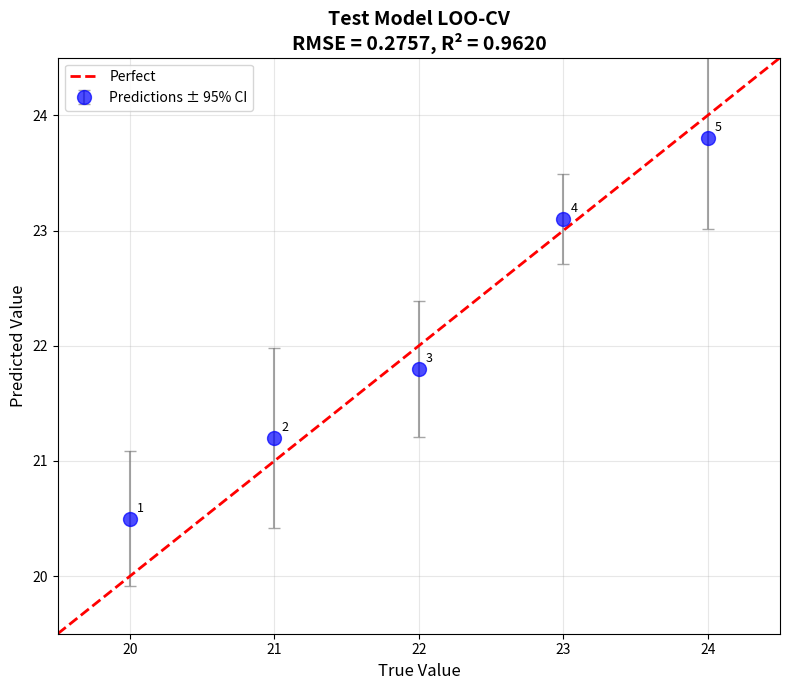
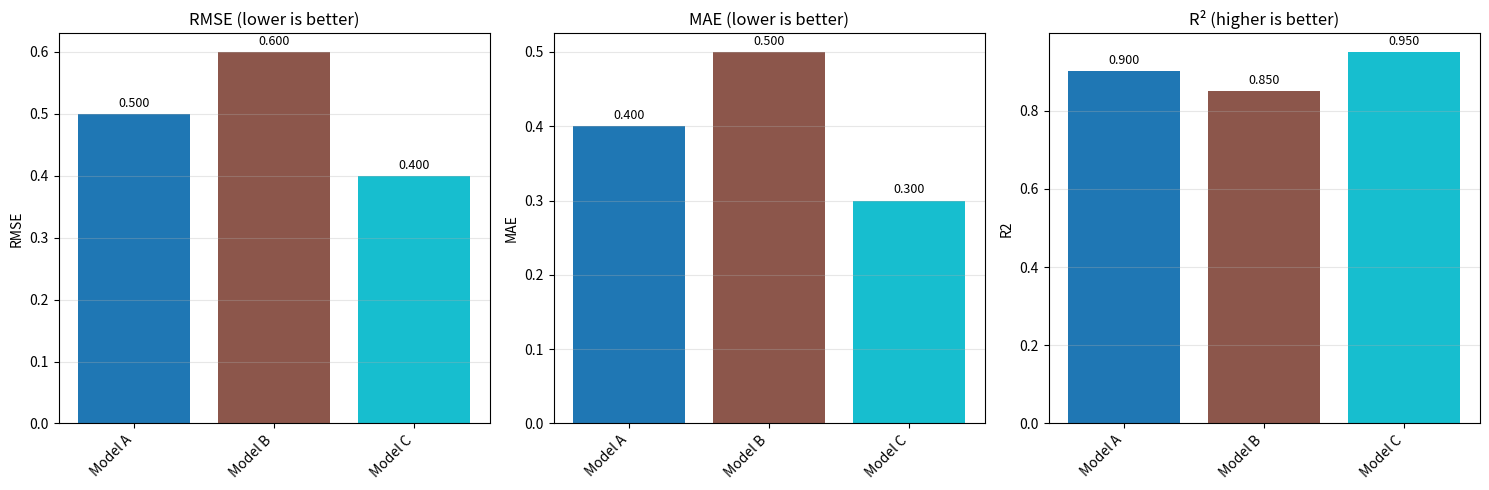

The matplotlib source for these figures, in order:
"""
Visualization Functions for Multi-Fidelity Models

This module provides:
1. Prediction surface plots (2D contour)
2. LOO scatter plots
3. Comparison bar charts
4. Calibration curves
5. Noise ablation plots

Extracted from your plotting code in Documents 2, 3, 6.
"""

import numpy as np
import matplotlib.pyplot as plt
from matplotlib.colors import Normalize
from typing import Dict, List, Optional, Tuple, Any
import warnings


def plot_prediction_surface(model, 
                            X_lf: np.ndarray, 
                            X_hf: np.ndarray,
                            Y_hf: np.ndarray,
                            x_range: Tuple[float, float] = None,
                            y_range: Tuple[float, float] = None,
                            n_grid: int = 100,
                            cmap: str = 'rainbow',
                            vmin: float = None,
                            vmax: float = None,
                            title: str = "MF Prediction",
                            save_path: str = None,
                            show_lf_points: bool = True,
                            show_hf_points: bool = True):
    """
    Plot 2D prediction surface with data points.
    
    Args:
        model: Trained model with predict(X) method
        X_lf: LF input locations for scatter
        X_hf: HF input locations for scatter
        Y_hf: HF output values (for colorbar range)
        x_range: (min, max) for x-axis
        y_range: (min, max) for y-axis
        n_grid: Grid resolution
        cmap: Colormap
        vmin, vmax: Color range
        title: Plot title
        save_path: Optional path to save figure
        show_lf_points: Show LF data points
        show_hf_points: Show HF data points
    """
    # Determine ranges from data if not provided
    if x_range is None:
        x_range = (X_lf[:, 0].min() - 0.05, X_lf[:, 0].max() + 0.05)
    if y_range is None:
        y_range = (X_lf[:, 1].min() - 0.05, X_lf[:, 1].max() + 0.05)
    
    # Create grid
    x_lin = np.linspace(x_range[0], x_range[1], n_grid)
    y_lin = np.linspace(y_range[0], y_range[1], n_grid)
    X_grid, Y_grid = np.meshgrid(x_lin, y_lin)
    XY_grid = np.column_stack([X_grid.ravel(), Y_grid.ravel()])
    
    # Predict on grid
    Z_pred, Z_std = model.predict(XY_grid, return_std=True)
    Z_pred = Z_pred.reshape(n_grid, n_grid)
    if Z_std is not None:
        Z_std = Z_std.reshape(n_grid, n_grid)
    
    # Color range
    if vmin is None:
        vmin = min(Z_pred.min(), Y_hf.min()) if Y_hf is not None else Z_pred.min()
    if vmax is None:
        vmax = max(Z_pred.max(), Y_hf.max()) if Y_hf is not None else Z_pred.max()
    
    # Create figure
    fig, axes = plt.subplots(1, 2 if Z_std is not None else 1, 
                             figsize=(12 if Z_std is not None else 6, 5))
    
    if Z_std is None:
        axes = [axes]
    
    # Mean prediction
    ax = axes[0]
    im = ax.contourf(X_grid, Y_grid, Z_pred, levels=20, cmap=cmap, 
                     vmin=vmin, vmax=vmax)
    
    if show_lf_points:
        ax.scatter(X_lf[:, 0], X_lf[:, 1], c='gray', s=3, alpha=0.3, label='LF')
    if show_hf_points and X_hf is not None:
        ax.scatter(X_hf[:, 0], X_hf[:, 1], c='white', s=80, 
                  edgecolors='black', linewidth=1.5, marker='o', label='HF')
    
    ax.set_xlabel('x')
    ax.set_ylabel('y')
    ax.set_title(f'{title} - Mean Prediction')
    ax.legend(loc='upper right')
    plt.colorbar(im, ax=ax, label='Output')
    
    # Uncertainty (if available)
    if Z_std is not None and len(axes) > 1:
        ax = axes[1]
        im = ax.contourf(X_grid, Y_grid, Z_std, levels=20, cmap='viridis')
        
        if show_hf_points and X_hf is not None:
            ax.scatter(X_hf[:, 0], X_hf[:, 1], c='white', s=80,
                      edgecolors='black', linewidth=1.5, marker='o')
        
        ax.set_xlabel('x')
        ax.set_ylabel('y')
        ax.set_title(f'{title} - Uncertainty (Std)')
        plt.colorbar(im, ax=ax, label='Std Dev')
    
    plt.tight_layout()
    
    if save_path:
        plt.savefig(save_path, dpi=150, bbox_inches='tight')
    
    plt.show()
    return fig


def plot_loo_scatter(y_true: np.ndarray, 
                     y_pred: np.ndarray,
                     y_std: np.ndarray = None,
                     model_name: str = "Model",
                     save_path: str = None):
    """
    Plot LOO-CV true vs predicted scatter.
    
    This is your LOO validation plot from Documents 3 and 6.
    """
    y_true = np.asarray(y_true).flatten()
    y_pred = np.asarray(y_pred).flatten()
    
    # Compute RMSE and R²
    rmse = np.sqrt(np.mean((y_true - y_pred)**2))
    r2 = 1 - np.sum((y_true - y_pred)**2) / np.sum((y_true - np.mean(y_true))**2)
    
    fig, ax = plt.subplots(figsize=(8, 7))
    
    # Scatter with optional error bars
    if y_std is not None and not np.all(np.isnan(y_std)):
        y_std = np.asarray(y_std).flatten()
        ax.errorbar(y_true, y_pred, yerr=1.96*y_std, fmt='o',
                   markersize=10, capsize=4, alpha=0.7,
                   color='blue', ecolor='gray', label='Predictions ± 95% CI')
    else:
        ax.scatter(y_true, y_pred, c='blue', s=100, alpha=0.7, 
                  edgecolors='black', label='Predictions')
    
    # Perfect prediction line
    lims = [min(y_true.min(), y_pred.min()) - 0.5,
           max(y_true.max(), y_pred.max()) + 0.5]
    ax.plot(lims, lims, 'r--', lw=2, label='Perfect')
    
    # Annotate points
    for i, (true, pred) in enumerate(zip(y_true, y_pred)):
        ax.annotate(f'{i+1}', (true, pred), textcoords="offset points",
                   xytext=(5, 5), fontsize=9)
    
    ax.set_xlabel('True Value', fontsize=12)
    ax.set_ylabel('Predicted Value', fontsize=12)
    ax.set_title(f'{model_name} LOO-CV\nRMSE = {rmse:.4f}, R² = {r2:.4f}',
                fontsize=14, fontweight='bold')
    ax.legend()
    ax.grid(True, alpha=0.3)
    ax.set_xlim(lims)
    ax.set_ylim(lims)
    
    plt.tight_layout()
    
    if save_path:
        plt.savefig(save_path, dpi=150, bbox_inches='tight')
    
    plt.show()
    return fig


def plot_model_comparison_bars(results: Dict[str, Dict[str, float]],
                               metrics: List[str] = None,
                               save_path: str = None):
    """
    Bar chart comparing multiple models.
    
    Args:
        results: Dict of {model_name: {metric: value}}
        metrics: List of metrics to plot (default: RMSE, MAE, R²)
        save_path: Optional path to save figure
    """
    if metrics is None:
        metrics = ['rmse', 'mae', 'r2']
    
    model_names = list(results.keys())
    n_models = len(model_names)
    n_metrics = len(metrics)
    
    fig, axes = plt.subplots(1, n_metrics, figsize=(5 * n_metrics, 5))
    if n_metrics == 1:
        axes = [axes]
    
    colors = plt.cm.tab10(np.linspace(0, 1, n_models))
    x = np.arange(n_models)
    
    titles = {
        'rmse': 'RMSE (lower is better)',
        'mae': 'MAE (lower is better)',
        'r2': 'R² (higher is better)',
        'nll': 'NLL (lower is better)',
        'coverage_90': '90% CI Coverage'
    }
    
    for ax, metric in zip(axes, metrics):
        values = [results[m].get(metric, 0) for m in model_names]
        
        bars = ax.bar(x, values, color=colors)
        ax.set_xticks(x)
        ax.set_xticklabels(model_names, rotation=45, ha='right')
        ax.set_ylabel(metric.upper())
        ax.set_title(titles.get(metric, metric))
        ax.grid(axis='y', alpha=0.3)
        
        # Add value labels
        for bar, val in zip(bars, values):
            height = bar.get_height()
            ax.annotate(f'{val:.3f}',
                       xy=(bar.get_x() + bar.get_width()/2, height),
                       xytext=(0, 3), textcoords="offset points",
                       ha='center', va='bottom', fontsize=9)
    
    plt.tight_layout()
    
    if save_path:
        plt.savefig(save_path, dpi=150, bbox_inches='tight')
    
    plt.show()
    return fig


def plot_calibration_curve(results: Dict[str, Dict[str, Any]],
                           save_path: str = None):
    """
    Plot reliability diagram for uncertainty calibration.
    
    Args:
        results: Dict of {model_name: {expected_coverage, observed_coverage}}
    """
    fig, ax = plt.subplots(figsize=(7, 7))
    
    # Perfect calibration line
    ax.plot([0, 1], [0, 1], 'k--', lw=2, label='Perfect calibration')
    
    colors = plt.cm.tab10(np.linspace(0, 1, len(results)))
    
    for (name, metrics), color in zip(results.items(), colors):
        expected = metrics.get('expected_coverage', [])
        observed = metrics.get('observed_coverage', [])
        cal_error = metrics.get('calibration_error', np.nan)
        
        if len(expected) > 0 and len(observed) > 0:
            ax.plot(expected, observed, 'o-', color=color, markersize=8,
                   label=f'{name} (ECE={cal_error:.3f})')
    
    ax.set_xlabel('Expected Coverage', fontsize=12)
    ax.set_ylabel('Observed Coverage', fontsize=12)
    ax.set_title('Uncertainty Calibration', fontsize=14, fontweight='bold')
    ax.legend(loc='lower right')
    ax.grid(True, alpha=0.3)
    ax.set_xlim([0, 1])
    ax.set_ylim([0, 1])
    
    plt.tight_layout()
    
    if save_path:
        plt.savefig(save_path, dpi=150, bbox_inches='tight')
    
    plt.show()
    return fig


def plot_noise_ablation(results: Dict[str, Dict[float, Dict[str, float]]],
                        metric: str = 'rmse',
                        save_path: str = None):
    """
    Plot RMSE vs noise level for multiple models.
    
    Args:
        results: Dict of {model_name: {noise_level: {metric: value}}}
        metric: Which metric to plot
    """
    fig, ax = plt.subplots(figsize=(10, 6))
    
    colors = plt.cm.tab10(np.linspace(0, 1, len(results)))
    
    for (name, noise_data), color in zip(results.items(), colors):
        noise_levels = sorted(noise_data.keys())
        means = [noise_data[n].get(f'{metric}_mean', noise_data[n].get(metric, 0)) 
                for n in noise_levels]
        stds = [noise_data[n].get(f'{metric}_std', 0) for n in noise_levels]
        
        ax.errorbar([n * 100 for n in noise_levels], means, yerr=stds,
                   marker='o', markersize=8, capsize=5, label=name, color=color)
    
    ax.set_xlabel('Noise Level (%)', fontsize=12)
    ax.set_ylabel(metric.upper(), fontsize=12)
    ax.set_title(f'{metric.upper()} vs Noise Level', fontsize=14, fontweight='bold')
    ax.legend()
    ax.grid(True, alpha=0.3)
    
    plt.tight_layout()
    
    if save_path:
        plt.savefig(save_path, dpi=150, bbox_inches='tight')
    
    plt.show()
    return fig


def plot_multi_surface_comparison(models: Dict[str, Any],
                                   X_lf: np.ndarray,
                                   X_hf: np.ndarray,
                                   Y_hf: np.ndarray,
                                   n_grid: int = 100,
                                   cmap: str = 'rainbow',
                                   save_path: str = None):
    """
    Plot prediction surfaces for multiple models side by side.
    
    Args:
        models: Dict of {model_name: trained_model}
        X_lf, X_hf, Y_hf: Data for plotting
    """
    n_models = len(models)
    n_cols = min(3, n_models)
    n_rows = (n_models + n_cols - 1) // n_cols
    
    fig, axes = plt.subplots(n_rows, n_cols, figsize=(5*n_cols, 4*n_rows))
    axes = np.atleast_2d(axes).flatten()
    
    # Grid
    x_range = (X_lf[:, 0].min() - 0.05, X_lf[:, 0].max() + 0.05)
    y_range = (X_lf[:, 1].min() - 0.05, X_lf[:, 1].max() + 0.05)
    x_lin = np.linspace(x_range[0], x_range[1], n_grid)
    y_lin = np.linspace(y_range[0], y_range[1], n_grid)
    X_grid, Y_grid = np.meshgrid(x_lin, y_lin)
    XY_grid = np.column_stack([X_grid.ravel(), Y_grid.ravel()])
    
    # Color range (global for all plots)
    vmin = Y_hf.min()
    vmax = Y_hf.max()
    
    for idx, (name, model) in enumerate(models.items()):
        ax = axes[idx]
        
        # Predict
        Z_pred, _ = model.predict(XY_grid, return_std=False)
        Z_pred = Z_pred.reshape(n_grid, n_grid)
        
        # Update color range
        vmin = min(vmin, Z_pred.min())
        vmax = max(vmax, Z_pred.max())
    
    # Now plot with unified color range
    for idx, (name, model) in enumerate(models.items()):
        ax = axes[idx]
        
        Z_pred, _ = model.predict(XY_grid, return_std=False)
        Z_pred = Z_pred.reshape(n_grid, n_grid)
        
        im = ax.contourf(X_grid, Y_grid, Z_pred, levels=20, cmap=cmap,
                        vmin=vmin, vmax=vmax)
        ax.scatter(X_hf[:, 0], X_hf[:, 1], c='white', s=60,
                  edgecolors='black', linewidth=1.5, marker='o')
        ax.set_title(name, fontsize=12, fontweight='bold')
        ax.set_xlabel('x')
        ax.set_ylabel('y')
    
    # Hide unused axes
    for idx in range(len(models), len(axes)):
        axes[idx].set_visible(False)
    
    # Shared colorbar
    fig.subplots_adjust(right=0.9)
    cbar_ax = fig.add_axes([0.92, 0.15, 0.02, 0.7])
    fig.colorbar(im, cax=cbar_ax, label='Output')
    
    plt.tight_layout(rect=[0, 0, 0.9, 1])
    
    if save_path:
        plt.savefig(save_path, dpi=150, bbox_inches='tight')
    
    plt.show()
    return fig


# ============================================================
# TESTING
# ============================================================
if __name__ == "__main__":
    print("Testing visualization module...")
    
    # Create synthetic data
    np.random.seed(42)
    y_true = np.array([20, 21, 22, 23, 24])
    y_pred = np.array([20.5, 21.2, 21.8, 23.1, 23.8])
    y_std = np.array([0.3, 0.4, 0.3, 0.2, 0.4])
    
    # Test LOO scatter
    print("\nTesting LOO scatter plot...")
    plot_loo_scatter(y_true, y_pred, y_std, model_name="Test Model")
    
    # Test comparison bars
    print("\nTesting comparison bar chart...")
    results = {
        'Model A': {'rmse': 0.5, 'mae': 0.4, 'r2': 0.9},
        'Model B': {'rmse': 0.6, 'mae': 0.5, 'r2': 0.85},
        'Model C': {'rmse': 0.4, 'mae': 0.3, 'r2': 0.95},
    }
    plot_model_comparison_bars(results)
    
    print("\n✓ Visualization tests passed!")
